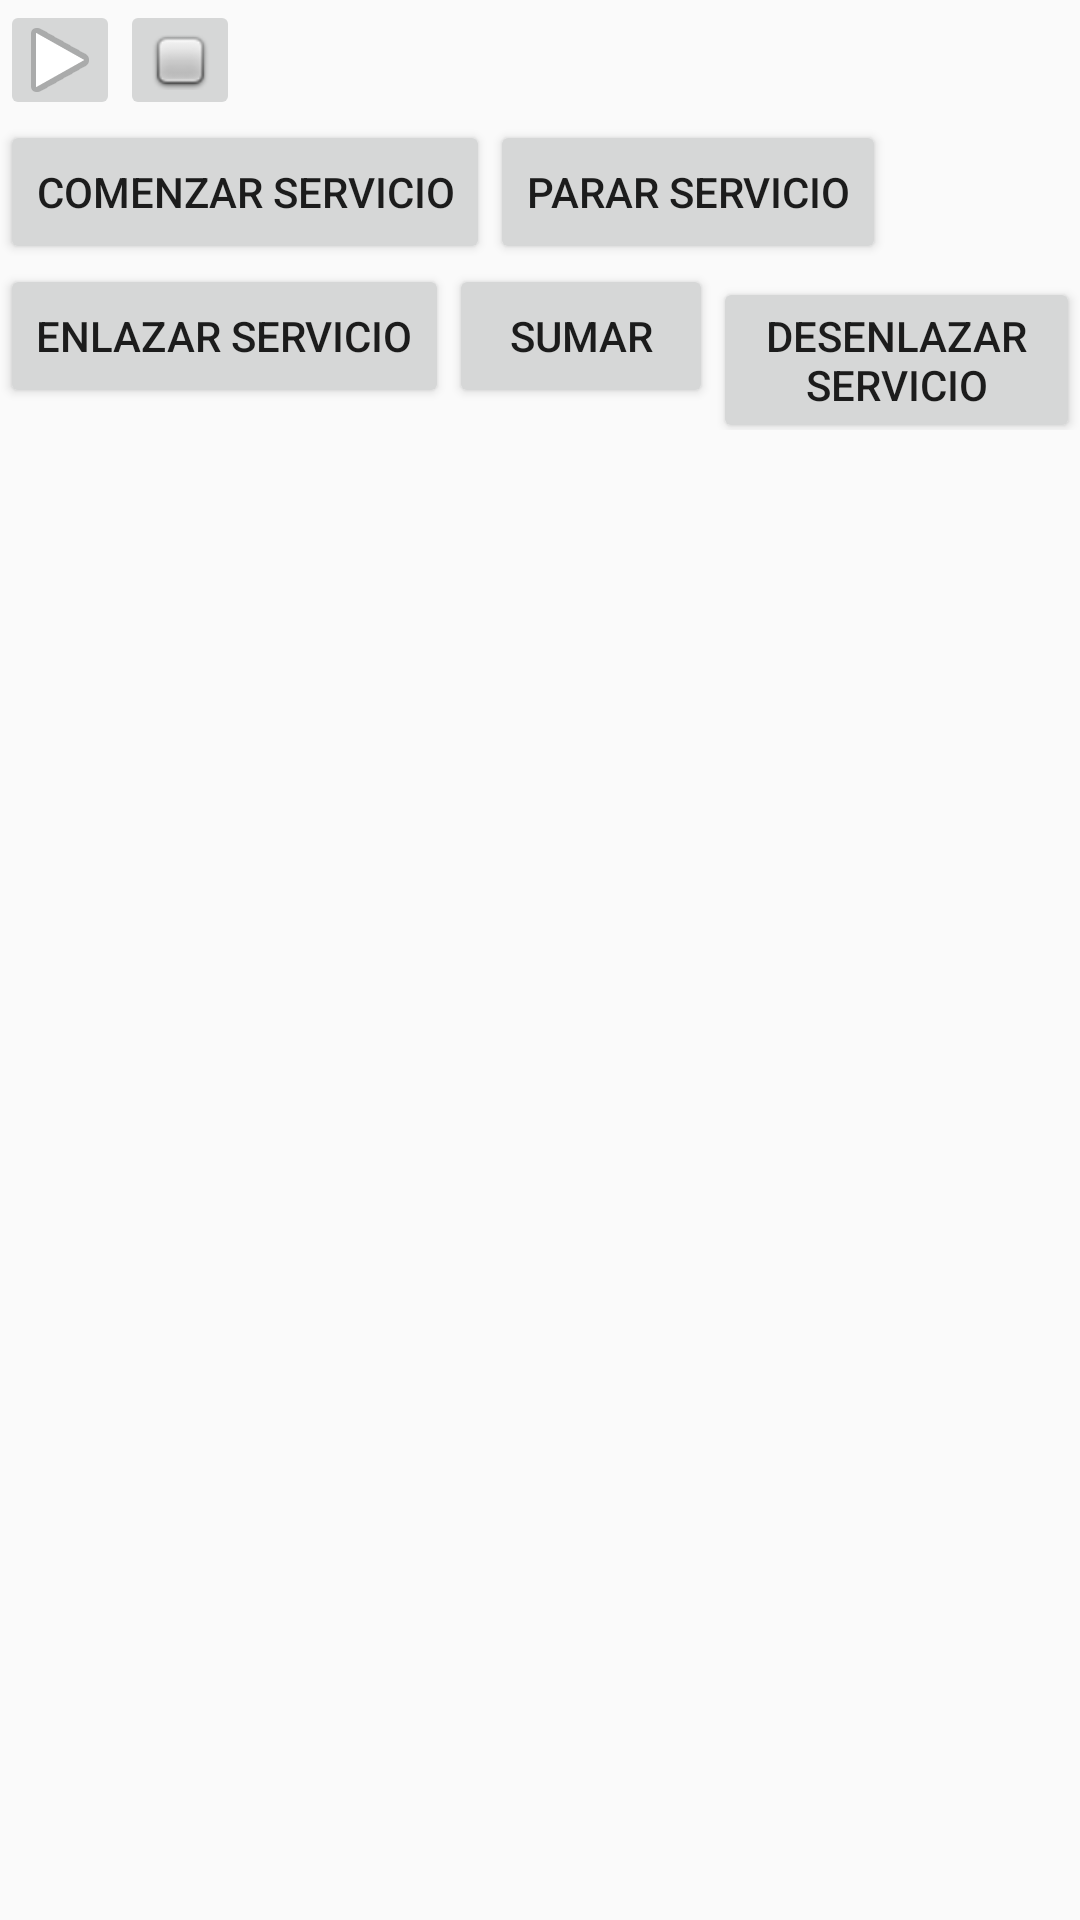

Produce the Android XML layout that renders to this screen, including the resource entries it uses.
<!-- AndroidManifest.xml: application theme AppTheme -->
<!-- res/layout/fragment_main.xml -->
<?xml version="1.0" encoding="utf-8"?>
<LinearLayout xmlns:android="http://schemas.android.com/apk/res/android"
    android:layout_width="match_parent"
    android:layout_height="match_parent"
    android:orientation="vertical" >
    
    <LinearLayout android:orientation="horizontal"
        android:layout_width="match_parent"
        android:layout_height="wrap_content">
        
        <ImageButton
	        android:id="@+id/btn_play_pause"
	        android:layout_width="40dp"
	        android:layout_height="40dp"
	        android:src="@android:drawable/ic_media_play" />
	
	    <ImageButton
	        android:id="@+id/btn_stop"
	        android:layout_width="40dp"
	        android:layout_height="40dp"
	        android:src="@android:drawable/checkbox_off_background" />
    </LinearLayout>

    
	<LinearLayout android:orientation="horizontal"
	        android:layout_width="match_parent"
	        android:layout_height="wrap_content">
	    <Button
	        android:id="@+id/btn_start_service"
	        android:layout_width="wrap_content"
	        android:layout_height="wrap_content"
	        android:text="Comenzar servicio" />
	
	    <Button
	        android:id="@+id/btn_stop_service"
	        android:layout_width="wrap_content"
	        android:layout_height="wrap_content"
	        android:text="Parar Servicio" />
    </LinearLayout>
    
	<LinearLayout android:orientation="horizontal"
	        android:layout_width="match_parent"
	        android:layout_height="wrap_content">
	    <Button
	        android:id="@+id/btn_bind_service"
	        android:layout_width="wrap_content"
	        android:layout_height="wrap_content"
	        android:text="Enlazar servicio" />
	
	    <Button
	        android:id="@+id/btn_add_service"
	        android:layout_width="wrap_content"
	        android:layout_height="wrap_content"
	        android:text="Sumar" />
	    
	    <Button
	        android:id="@+id/btn_unbind_service"
	        android:layout_width="wrap_content"
	        android:layout_height="wrap_content"
	        android:text="Desenlazar servicio" />
    </LinearLayout>

</LinearLayout>
<!-- resources referenced by this layout -->
<resources>
  <style name="AppTheme" parent="AppBaseTheme">
          
      </style>
  <style name="AppBaseTheme" parent="Theme.AppCompat.Light">
          
      </style>
</resources>
